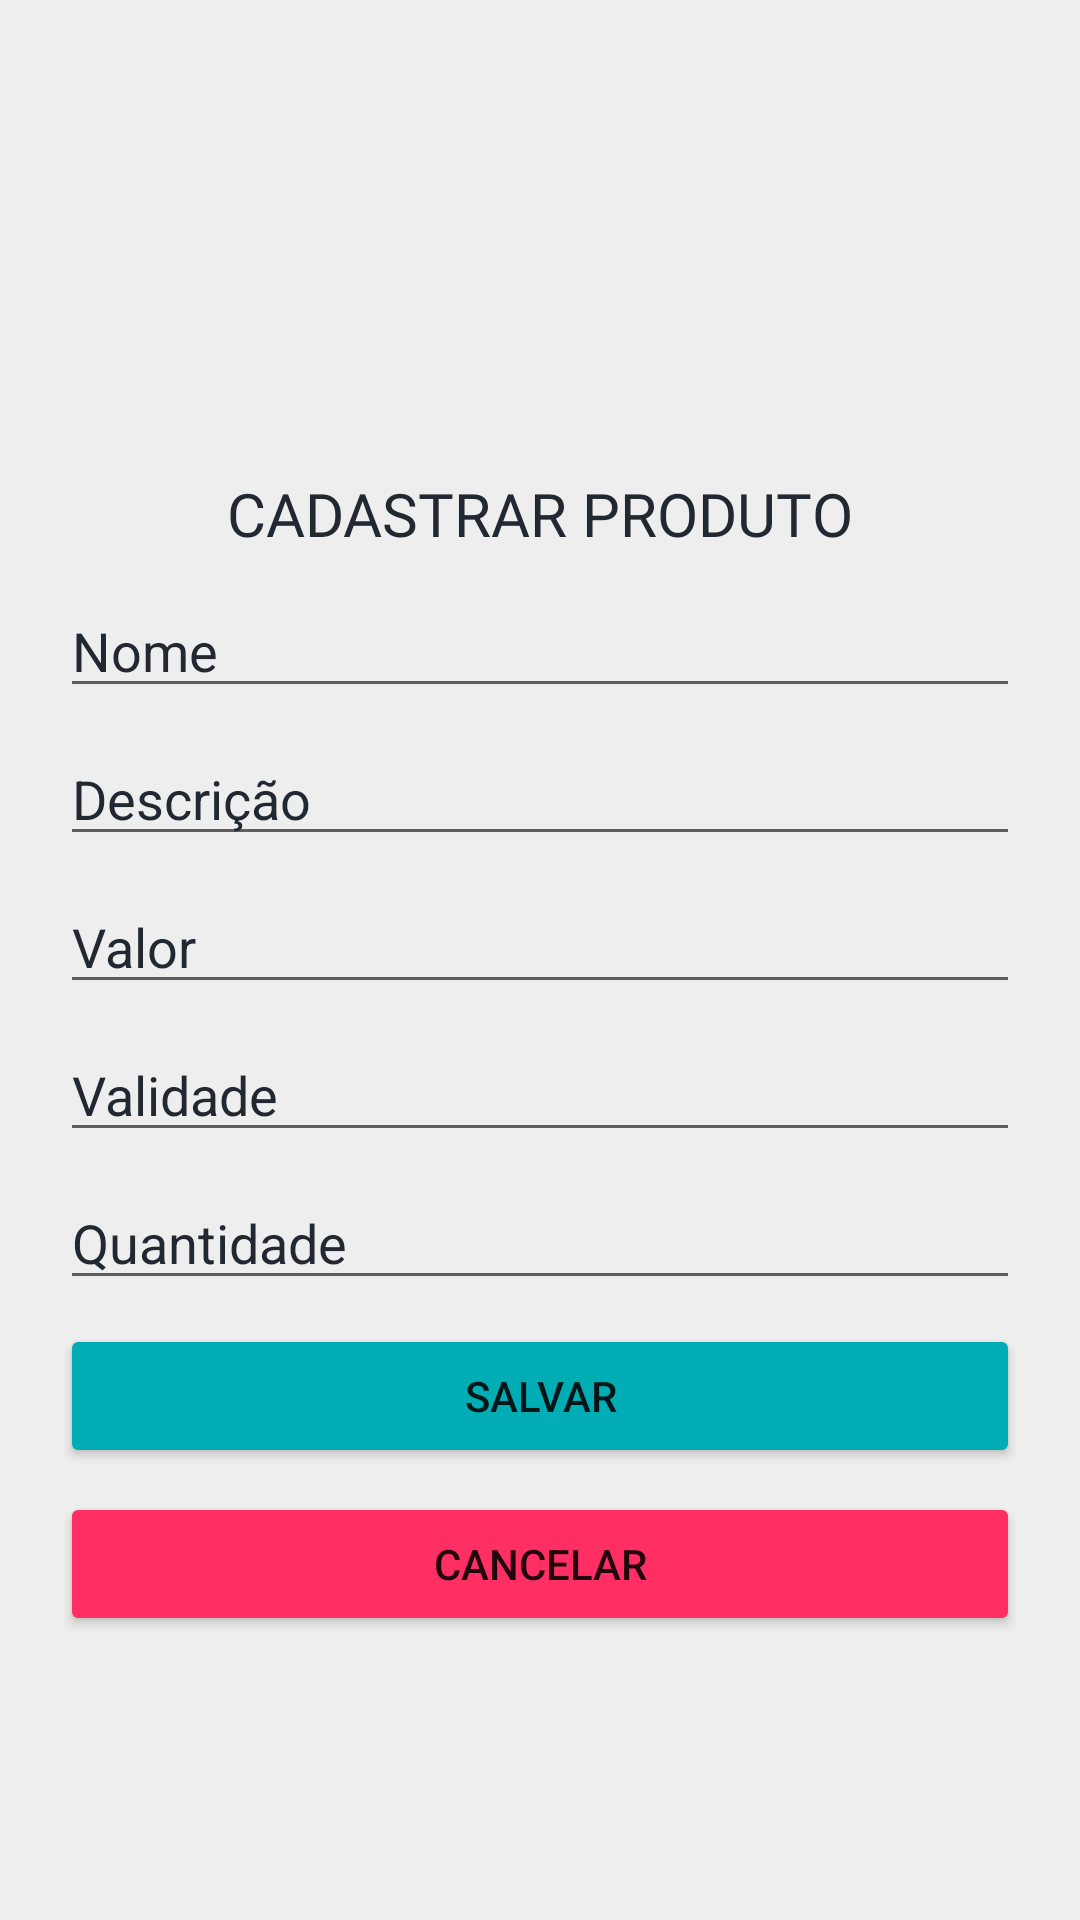

Here is an Android app screen rendered from its layout file. Give the layout XML and the strings, colors and styles it references.
<!-- AndroidManifest.xml: application theme Theme.MercadoMovel -->
<!-- res/layout/cadastro_produtos_fragment.xml -->
<?xml version="1.0" encoding="utf-8"?>
<androidx.constraintlayout.widget.ConstraintLayout xmlns:android="http://schemas.android.com/apk/res/android"
    xmlns:app="http://schemas.android.com/apk/res-auto"
    xmlns:tools="http://schemas.android.com/tools"
    android:layout_width="match_parent"
    android:layout_height="match_parent"
    android:background="@color/branco"
    tools:context=".view.Produtos.CadastrarProdutosFragment">


    <androidx.constraintlayout.widget.Guideline
        android:id="@+id/centerGuide"
        android:layout_width="wrap_content"
        android:layout_height="wrap_content"
        android:orientation="horizontal"
        app:layout_constraintGuide_percent="0.6" />

    <TextView
        android:id="@+id/tituloTextView"
        android:layout_width="wrap_content"
        android:layout_height="wrap_content"
        android:text="@string/novo_produto"
        android:textAppearance="@style/opensansextrabold"
        android:textColor="@color/preto"
        android:layout_marginBottom="30px"
        app:layout_constraintBottom_toTopOf="@+id/nomeEditText"
        app:layout_constraintEnd_toEndOf="parent"
        app:layout_constraintStart_toStartOf="parent" />

    <EditText
        android:id="@+id/nomeEditText"
        android:layout_width="match_parent"
        android:layout_height="wrap_content"
        android:layout_marginHorizontal="20dp"
        android:layout_marginVertical="8dp"
        android:hint="@string/nome"
        android:inputType="text"
        android:textColor="@color/preto"
        android:textColorHint="@color/preto"
        app:layout_constraintBottom_toTopOf="@+id/descricaoEditText"
        app:layout_constraintEnd_toEndOf="parent"
        app:layout_constraintStart_toStartOf="parent" />

    <EditText
        android:id="@+id/descricaoEditText"
        android:layout_width="match_parent"
        android:layout_height="wrap_content"
        android:layout_marginHorizontal="20dp"
        android:layout_marginVertical="8dp"
        android:hint="@string/descricao"
        android:inputType="text"
        android:textColor="@color/preto"
        android:textColorHint="@color/preto"
        app:layout_constraintBottom_toTopOf="@+id/valorEditText"
        app:layout_constraintEnd_toEndOf="parent"
        app:layout_constraintStart_toStartOf="parent" />

    <EditText
        android:id="@+id/valorEditText"
        android:layout_width="match_parent"
        android:layout_height="wrap_content"
        android:layout_marginHorizontal="20dp"
        android:layout_marginVertical="8dp"
        android:hint="@string/valor"
        android:inputType="numberDecimal"
        android:textColor="@color/preto"
        android:textColorHint="@color/preto"
        app:layout_constraintBottom_toTopOf="@+id/dataVencimentoEditText"
        app:layout_constraintEnd_toEndOf="parent"
        app:layout_constraintStart_toStartOf="parent" />

    <EditText
        android:id="@+id/dataVencimentoEditText"
        android:layout_width="match_parent"
        android:layout_height="wrap_content"
        android:layout_marginHorizontal="20dp"
        android:layout_marginVertical="8dp"
        android:hint="@string/data_vencimento"
        android:inputType="date"
        android:textColor="@color/preto"
        android:textColorHint="@color/preto"
        app:layout_constraintBottom_toTopOf="@+id/quantidadeEditText"
        app:layout_constraintEnd_toEndOf="parent"
        app:layout_constraintStart_toStartOf="parent" />

    <EditText
        android:id="@+id/quantidadeEditText"
        android:layout_width="match_parent"
        android:layout_height="wrap_content"
        android:layout_marginHorizontal="20dp"
        android:layout_marginVertical="8dp"
        android:hint="@string/quantidade"
        android:inputType="number"
        android:textColor="@color/preto"
        android:textColorHint="@color/preto"
        app:layout_constraintTop_toTopOf="@id/centerGuide"
        />

    <Button
        android:id="@+id/cancelarButton"
        android:layout_width="match_parent"
        android:layout_height="wrap_content"
        android:layout_marginHorizontal="20dp"
        android:layout_marginVertical="8dp"
        android:backgroundTint="@color/vermelho"
        android:text="@string/cancelar"
        app:layout_constraintEnd_toEndOf="parent"
        app:layout_constraintStart_toStartOf="parent"
        app:layout_constraintTop_toBottomOf="@+id/salvarButton" />

    <Button
        android:id="@+id/salvarButton"
        android:layout_width="match_parent"
        android:layout_height="wrap_content"
        android:layout_marginHorizontal="20dp"
        android:layout_marginVertical="8dp"
        android:backgroundTint="@color/ciano"
        android:text="@string/salvar"
        app:layout_constraintEnd_toEndOf="parent"
        app:layout_constraintStart_toStartOf="parent"
        app:layout_constraintTop_toBottomOf="@+id/quantidadeEditText" />

</androidx.constraintlayout.widget.ConstraintLayout>
<!-- resources referenced by this layout -->
<resources>
  <color name="branco">#EEEEEE</color>
  <color name="ciano">#00ADB5</color>
  <color name="preto">#222831</color>
  <color name="vermelho">#FF2E63</color>
  <string name="cancelar">Cancelar</string>
  <string name="data_vencimento">Validade</string>
  <string name="descricao">Descrição</string>
  <string name="nome">Nome</string>
  <string name="novo_produto">CADASTRAR PRODUTO</string>
  <string name="quantidade">Quantidade</string>
  <string name="salvar">Salvar</string>
  <string name="valor">Valor</string>
  <style name="opensansextrabold" parent="TextAppearance.Widget.AppCompat.Toolbar.Title">
          <item name="android:fontFamily">@font/opensans_extrabold</item>
      </style>
  <style name="Theme.MercadoMovel" parent="Theme.MaterialComponents.DayNight.NoActionBar">
          
          <item name="colorPrimary">@color/preto</item>
          <item name="colorPrimaryVariant">@color/pretoclaro</item>
          <item name="colorOnPrimary">@color/branco</item>
          
          <item name="colorSecondary">@color/teal_200</item>
          <item name="colorSecondaryVariant">@color/teal_700</item>
          <item name="colorOnSecondary">@color/black</item>
          
          <item name="android:statusBarColor">?attr/colorPrimaryVariant</item>
          
      </style>
  <color name="pretoclaro">#393E46</color>
  <color name="teal_200">#FF03DAC5</color>
  <color name="teal_700">#FF018786</color>
  <color name="black">#FF000000</color>
</resources>
